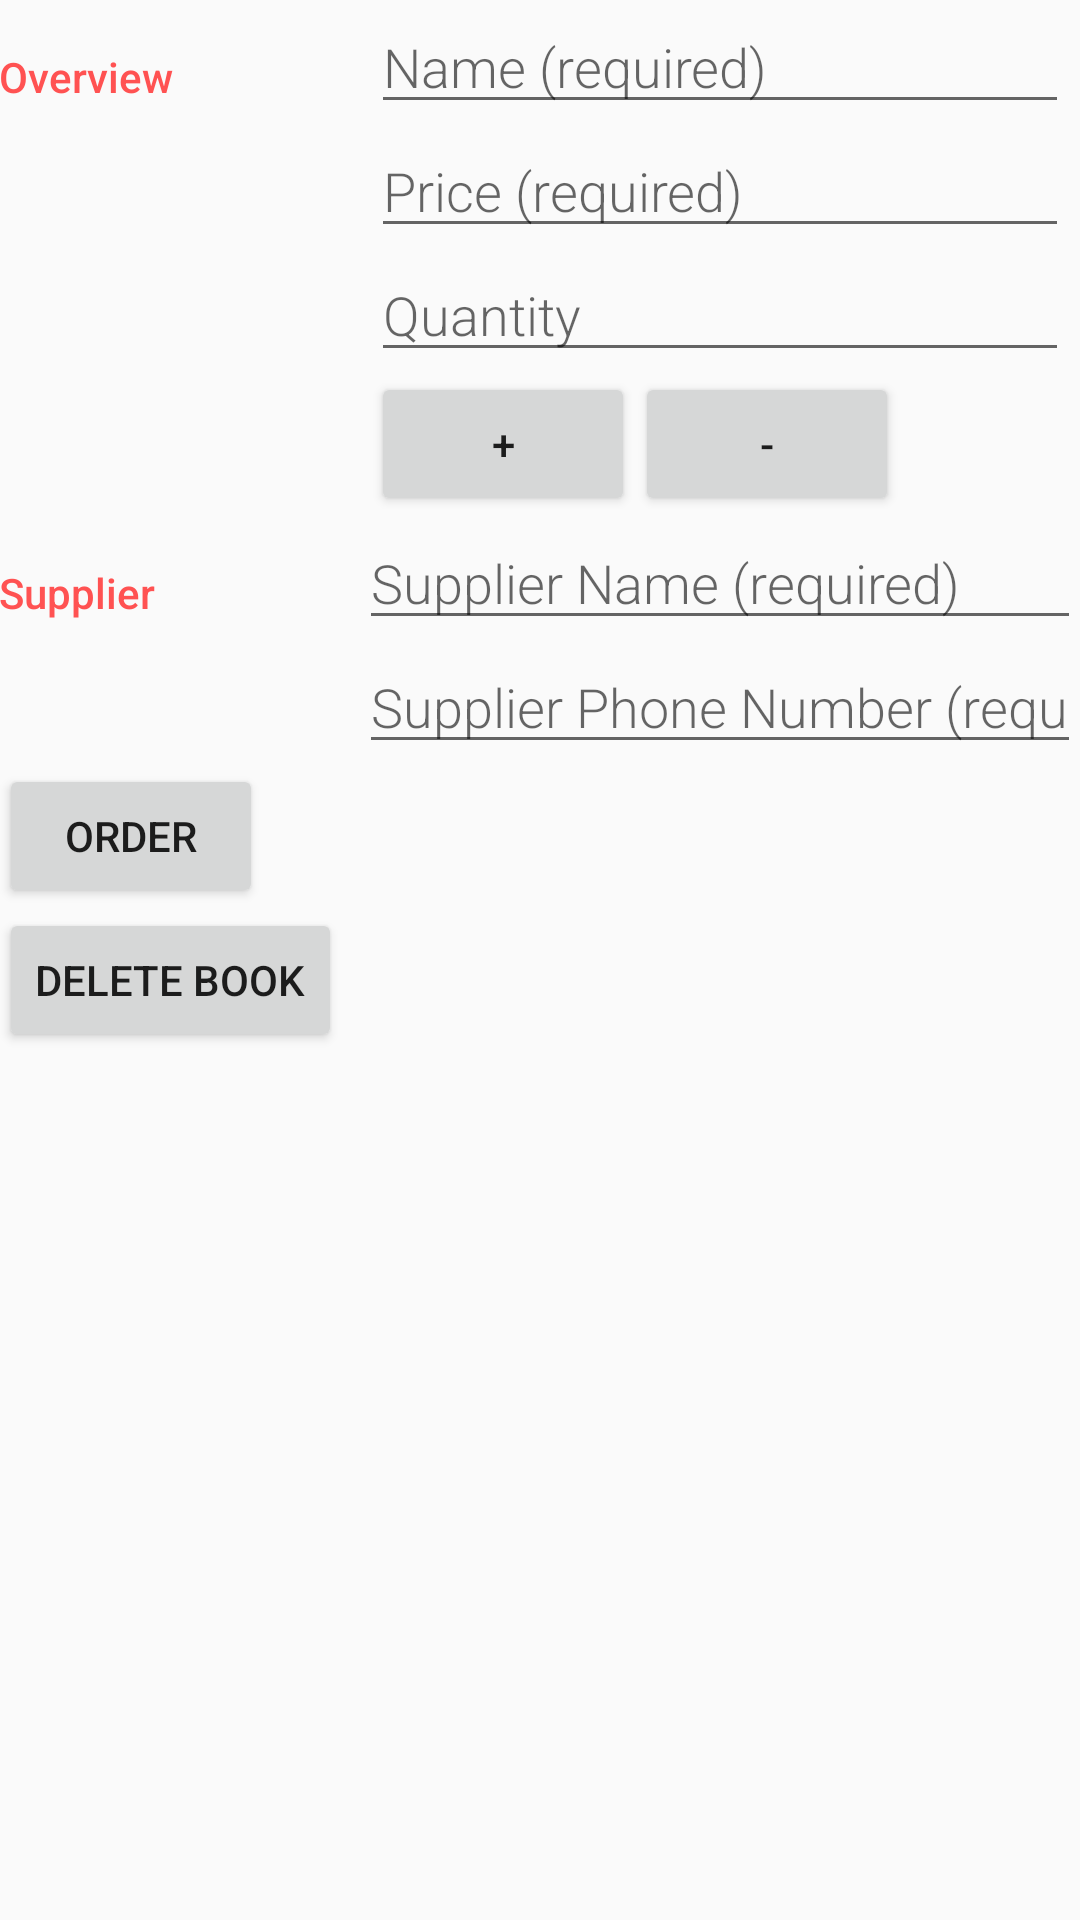

Android layout source for this screen:
<!-- AndroidManifest.xml: application theme AppTheme -->
<!-- res/layout/activity_editor.xml -->
<?xml version="1.0" encoding="utf-8"?>
<LinearLayout xmlns:android="http://schemas.android.com/apk/res/android"
    xmlns:app="http://schemas.android.com/apk/res-auto"
    xmlns:tools="http://schemas.android.com/tools"
    android:layout_width="match_parent"
    android:layout_height="match_parent"
    android:orientation="vertical"
    android:padding="@dimen/activity_margin"
    tools:context=".EditorActivity">
    
    <LinearLayout
        android:layout_width="match_parent"
        android:layout_height="wrap_content"
        android:orientation="horizontal">

        
        <TextView
            style="@style/SectionStyle"
            android:text="@string/section_overview" />

        
        <LinearLayout
            android:layout_width="0dp"
            android:layout_height="wrap_content"
            android:layout_weight="2"
            android:orientation="vertical"
            android:paddingLeft="4dp"
            android:paddingRight="4dp">

            
            <EditText
                android:id="@+id/edit_book_name"
                style="@style/EditorFieldStyle"
                android:hint="@string/hint_book_name"
                android:inputType="textCapWords" />

            
            <EditText
                android:id="@+id/edit_book_price"
                style="@style/EditorFieldStyle"
                android:hint="@string/hint_book_price"
                android:inputType="numberDecimal" />

            
            <EditText
                android:id="@+id/edit_book_quantity"
                style="@style/EditorFieldStyle"
                android:hint="@string/hint_book_quantity"
                android:inputType="number" />

            
            <LinearLayout
                android:layout_width="wrap_content"
                android:layout_height="wrap_content"
                android:orientation="horizontal">
                <Button
                    android:id="@+id/increase_quantity"
                    style="@style/ListItemIncreaseQuantityButton"/>
                <Button
                    android:id="@+id/decrease_quantity"
                    style="@style/ListItemDecreaseQuantityButton"/>
            </LinearLayout>
        </LinearLayout>
    </LinearLayout>

    
    <LinearLayout
        android:id="@+id/container_supplier"
        android:layout_width="match_parent"
        android:layout_height="wrap_content"
        android:orientation="horizontal">

        
        <TextView
            style="@style/SectionStyle"
            android:text="@string/section_supplier" />

        
        <LinearLayout
            android:layout_width="0dp"
            android:layout_height="wrap_content"
            android:layout_weight="2"
            android:orientation="vertical">

            
            <EditText
                android:id="@+id/edit_book_supplier_name"
                style="@style/EditorFieldStyle"
                android:hint="@string/hint_book_supplier_name"
                android:inputType="textCapWords" />

            
            <EditText
                android:id="@+id/edit_book_supplier_phone_number"
                style="@style/EditorFieldStyle"
                android:hint="@string/hint_book_supplier_phone_number"
                android:inputType="phone" />
        </LinearLayout>
    </LinearLayout>
    <Button
        android:id="@+id/order_from_supplier_button"
        android:layout_width="wrap_content"
        android:layout_height="wrap_content"
        android:focusable="false"
        android:focusableInTouchMode="false"
        android:text="@string/order_from_supplier_button_text"/>

    <Button
        android:id="@+id/delete_button"
        android:layout_width="wrap_content"
        android:layout_height="wrap_content"
        android:focusable="false"
        android:focusableInTouchMode="false"
        android:text="@string/delete_button_text"/>
</LinearLayout>
<!-- resources referenced by this layout -->
<resources>
  <string name="delete_button_text">Delete Book</string>
  <string name="hint_book_name">Name (required)</string>
  <string name="hint_book_price">Price (required)</string>
  <string name="hint_book_quantity">Quantity</string>
  <string name="hint_book_supplier_name">Supplier Name (required)</string>
  <string name="hint_book_supplier_phone_number">Supplier Phone Number (required)</string>
  <string name="order_from_supplier_button_text">Order</string>
  <string name="section_overview">Overview</string>
  <string name="section_supplier">Supplier</string>
  <style name="EditorFieldStyle">
          <item name="android:layout_height">wrap_content</item>
          <item name="android:layout_width">match_parent</item>
          <item name="android:fontFamily">sans-serif-light</item>
          <item name="android:textAppearance">?android:textAppearanceMedium</item>
      </style>
  <style name="ListItemDecreaseQuantityButton">
          <item name="android:layout_height">wrap_content</item>
          <item name="android:layout_width">wrap_content</item>
          <item name="android:focusable">false</item>
          <item name="android:focusableInTouchMode">false</item>
          <item name="android:text">@string/decrease_quantity_button_text</item>
      </style>
  <style name="ListItemIncreaseQuantityButton">
          <item name="android:layout_height">wrap_content</item>
          <item name="android:layout_width">wrap_content</item>
          <item name="android:focusable">false</item>
          <item name="android:focusableInTouchMode">false</item>
          <item name="android:text">@string/increase_quantity_button_text</item>
          <item name="android:layout_marginRight">@dimen/activity_margin</item>
      </style>
  <style name="SectionStyle">
          <item name="android:layout_height">wrap_content</item>
          <item name="android:layout_width">0dp</item>
          <item name="android:layout_weight">1</item>
          <item name="android:paddingTop">16dp</item>
          <item name="android:textColor">@color/colorAccent</item>
          <item name="android:fontFamily">sans-serif-medium</item>
          <item name="android:textAppearance">?android:textAppearanceSmall</item>
      </style>
  <style name="AppTheme" parent="Theme.AppCompat.Light.DarkActionBar">
          
          <item name="colorPrimary">#009688</item>
          <item name="colorPrimaryDark">#00796B</item>
          <item name="colorAccent">#FF5252</item>
      </style>
  <string name="decrease_quantity_button_text">-</string>
  <string name="increase_quantity_button_text">+</string>
  <color name="colorAccent">#FF5252</color>
</resources>
